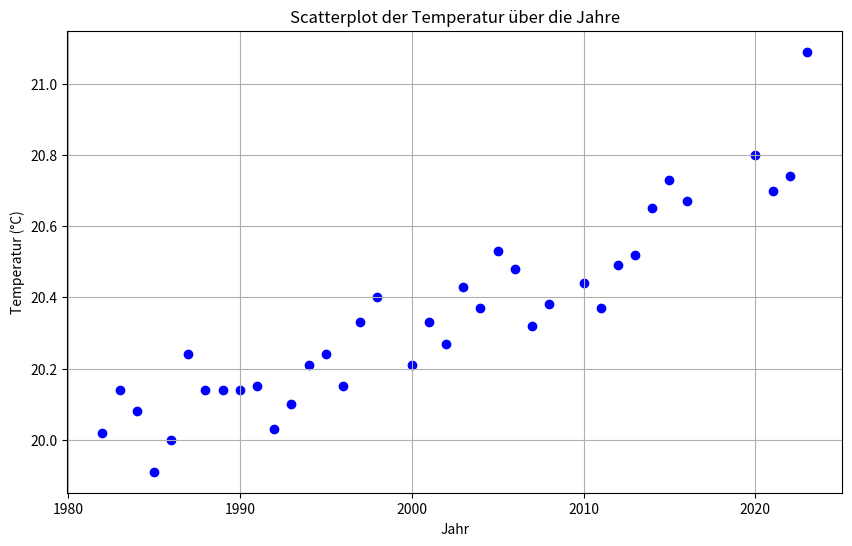

Source code (Python):
import matplotlib.pyplot as plt

jahre = [1982,1983,1984,1985,1986,1987,1988,1989,1990,1991,1992,1993,1994,1995,1996,1997,1998,2000,2001,2002,2003,2004,2005,2006,2007,2008,2010,2011,2012,2013,2014,2015,2016,2020,2021,2022,2023
]
temperaturen = [20.02,20.14,20.08,19.91,20,20.24,20.14,20.14,20.14,20.15,20.03,20.1,20.21,20.24,20.15,20.33,20.4,20.21,20.33,20.27,20.43,20.37,20.53,20.48,20.32,20.38,20.44,20.37,20.49,20.52,20.65,20.73,20.67,20.8,20.7,20.74,21.09
]

plt.figure(figsize=(10, 6))
plt.scatter(jahre, temperaturen, color='blue', marker='o')
plt.title('Scatterplot der Temperatur über die Jahre')
plt.xlabel('Jahr')
plt.ylabel('Temperatur (°C)')
plt.grid(True)
plt.show()
